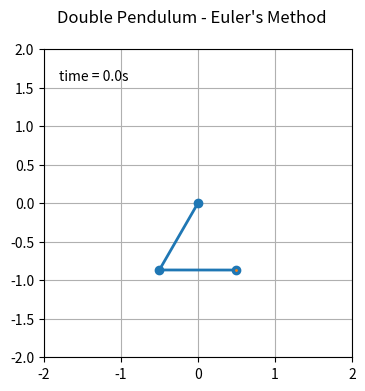

Python code for this plot:
import numpy as np
from numpy import sin, cos, pi 
import matplotlib.pyplot as plt
from matplotlib.animation import FuncAnimation
from collections import deque
import matplotlib.animation as animation

# Constants 

g = 9.81

# Givens 

m1 = 1
m2 = 1

l1 = 1
l2 = 1

theta10 = -pi/6
theta20 = pi/2

omega10 = 0
omega20 = 0

alpha1 = 0
alpha2 = 0


def a1(theta1,theta2,omega1,omega2):
    num = -g*(2*m1 + m2)*sin(theta1)-m2*g*sin(theta1 - 2*theta2) - 2*sin(theta1 - theta2)*m2*(omega2**2*l2+omega1**2*l1*cos(theta1 - theta2))
    den = l1*(2*m1 + m2-m2*cos(2*theta1 - 2*theta2))
    alpha1 = num/den
    return alpha1 

def a2(theta1,theta2,omega1,omega2):
    num = 2*sin(theta1-theta2)*((omega1**2*l1*(m1+m2))+g*(m1+m2)*cos(theta1)+omega2**2*l2*m2*cos(theta1-theta2))
    den = l2*(2*m1 + m2-m2*cos(2*theta1 - 2*theta2))
    alpha2 = num/den
    return alpha2 

test1 = a1(1,1,1,1)
test2 = a2(1,1,1,1)

t = 0
tf = 5
dt = 0.01


theta1 = theta10
theta2 = theta20

omega1 = omega10
omega2 = omega20

t_List = []
theta1_List = []
omega1_list = []
theta2_List = []
omega2_list = []

while t < tf:
     alpha1 = a1(theta1,theta2,omega1,omega2)
     alpha2 = a2(theta1,theta2,omega1,omega2)

     omega1 += alpha1*dt
     omega2 += alpha2*dt

     theta1 += omega1*dt
     theta2 += omega2*dt

     print("Theta1: ", theta1, "  -  Theta2: ", theta2)
     t += dt
     t_List.append(t)
     theta1_List.append(theta1) 
     omega1_list.append(omega1)
     theta2_List.append(theta2)
     omega2_list.append(omega2)


# Calculate the x and y locations

x1 = l1*sin(theta1_List)
y1 = -l1*cos(theta1_List)

x2 = l2*sin(theta2_List) + x1
y2 = -l2*cos(theta2_List) + y1

history_len = 1000  # how many trajectory points to display

fig = plt.figure(figsize=(5, 4))
ax = fig.add_subplot(autoscale_on=False, xlim=(-(l1+l2), (l1+l2)), ylim=(-(l1+l2), (l1+l2)))
ax.set_aspect('equal')
ax.grid()

line, = ax.plot([], [], 'o-', lw=2)
trace, = ax.plot([], [], '.-', lw=2, ms=2)
time_template = 'time = %.1fs'
time_text = ax.text(0.05, 0.9, '', transform=ax.transAxes)
history_x, history_y = deque(maxlen=history_len), deque(maxlen=history_len)


def animate(i):
    thisx = [0, x1[i], x2[i]]
    thisy = [0, y1[i], y2[i]]

    if i == 0:
        history_x.clear()
        history_y.clear()

    history_x.appendleft(thisx[2])
    history_y.appendleft(thisy[2])

    line.set_data(thisx, thisy)
    trace.set_data(history_x, history_y)  
    time_text.set_text(time_template % (i*dt))
    fig.suptitle('Double Pendulum - Euler\'s Method', fontsize=12)
    return line, trace, time_text

ani = animation.FuncAnimation(fig, animate, len(t_List), interval=dt*1000, blit=True)
plt.show()

# Uncomment to save a gif 

#ani.save('myAnimation.gif', writer='imagemagick', fps=30) #

# Theta vs t plot

# fig, value = matplotlib.pyplot.subplots()
# value.plot(t_List, theta1_List, t_List, theta2_List)
# #value.axvline(S)
# matplotlib.p
# yplot.show()

# Phase PLan plot

# fig, value = matplotlib.pyplot.subplots()
# value.plot(theta1_List, omega1_list,theta2_List, omega2_list,)
# matplotlib.pyplot.show()
